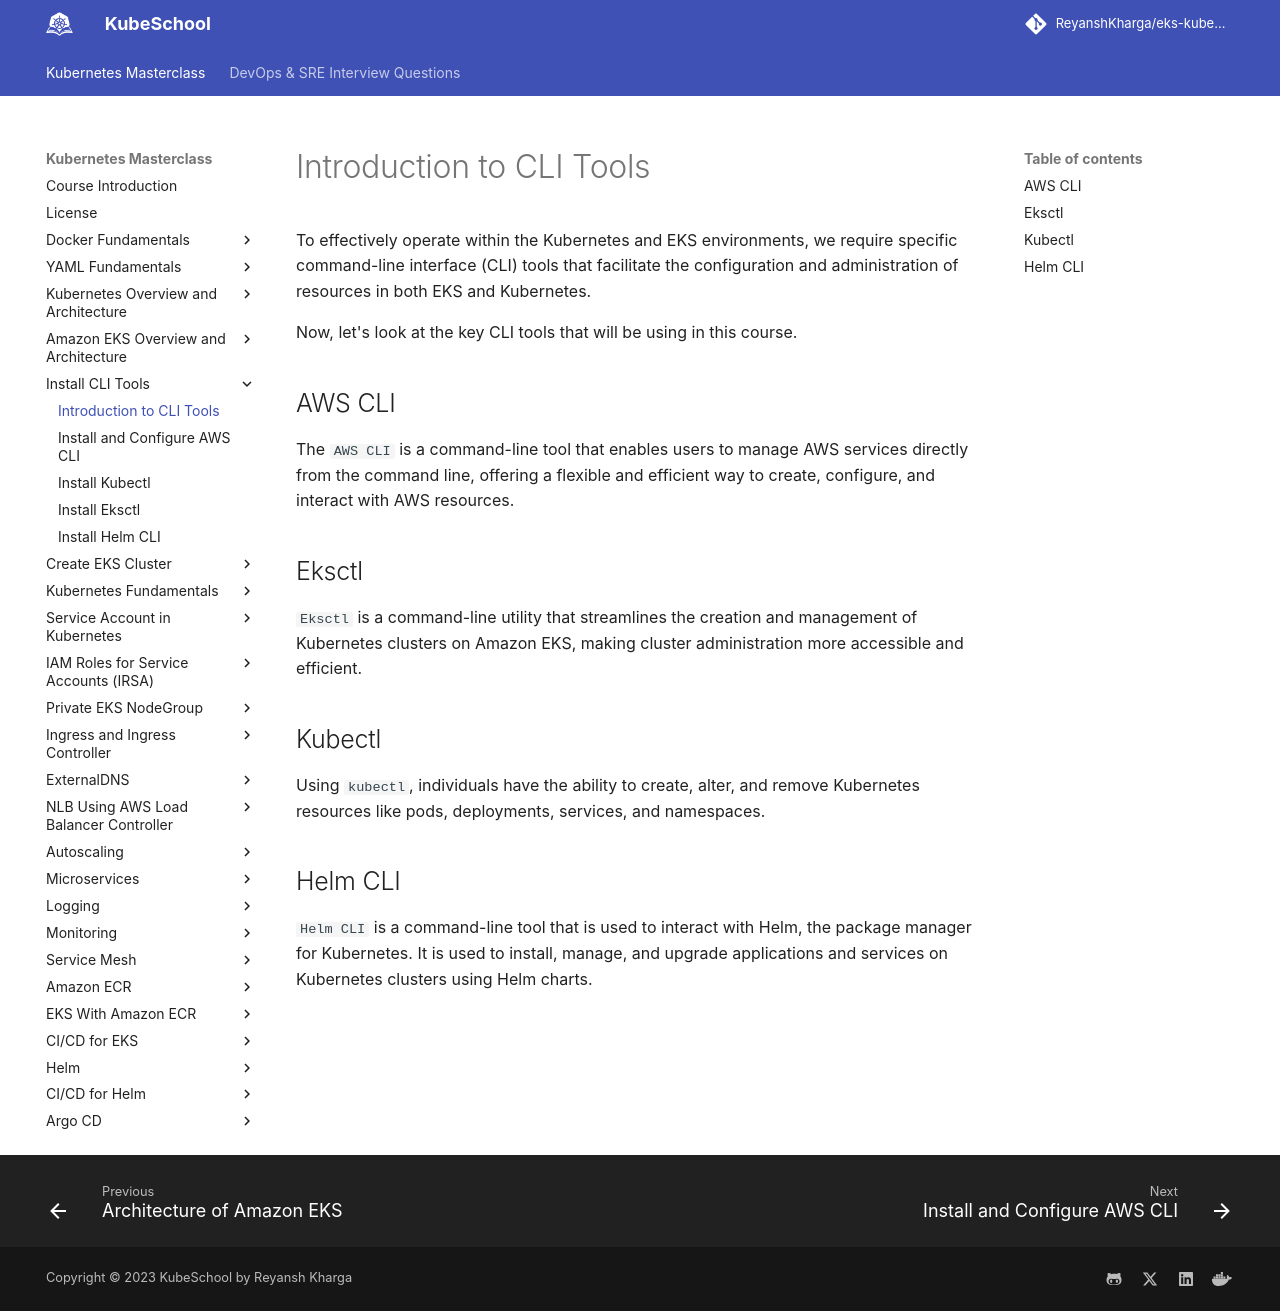

repository: ReyanshKharga/kloudkoncepts · page: kubernetes-on-eks/install-cli-tools/introduction-to-cli-tools/index.html · generator: mkdocs

---
description: Explore AWS, EKS, and Kubernetes CLI tools in our beginner's guide. Learn how to use command-line interfaces for Amazon Web Services, Amazon EKS, and Kubernetes.
---

# Introduction to CLI Tools

To effectively operate within the Kubernetes and EKS environments, we require specific command-line interface (CLI) tools that facilitate the configuration and administration of resources in both EKS and Kubernetes. 

Now, let's look at the key CLI tools that will be using in this course.


## AWS CLI

The `AWS CLI` is a command-line tool that enables users to manage AWS services directly from the command line, offering a flexible and efficient way to create, configure, and interact with AWS resources.


## Eksctl

`Eksctl` is a command-line utility that streamlines the creation and management of Kubernetes clusters on Amazon EKS, making cluster administration more accessible and efficient.


## Kubectl

Using `kubectl`, individuals have the ability to create, alter, and remove Kubernetes resources like pods, deployments, services, and namespaces.


## Helm CLI

`Helm CLI` is a command-line tool that is used to interact with Helm, the package manager for Kubernetes. It is used to install, manage, and upgrade applications and services on Kubernetes clusters using Helm charts.
